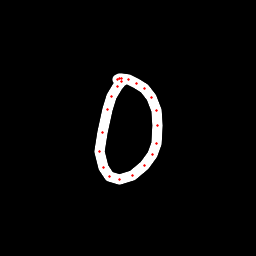

Data behind this chart, as committed beside it:
x, y, hover, eod
123, 80.27, 0.0, 0.0
121.1, 81.55, 0.0, 0.0
117.8, 86.25, 0.0, 0.0
111.7, 96.7, 0.0, 0.0
107.2, 109.7, 0.0, 0.0
102.5, 132.1, 0.0, 0.0
99.77, 151.5, 0.0, 0.0
103.6, 167.8, 0.0, 0.0
109.6, 176.3, 0.0, 0.0
119.5, 179.7, 0.0, 0.0
132.3, 175.8, 0.0, 0.0
144.4, 165.1, 0.0, 0.0
152.2, 154.7, 0.0, 0.0
156.9, 143.1, 0.0, 0.0
157.8, 125.6, 0.0, 0.0
156.1, 110.7, 0.0, 0.0
151.5, 97.51, 0.0, 0.0
144.8, 88.55, 0.0, 0.0
136.9, 83.15, 0.0, 0.0
128.3, 79.56, 0.0, 0.0
121.5, 78.12, 0.0, 0.0
119.3, 78.06, 0.0, 0.0
117.6, 79.47, 0.0, 1.0
